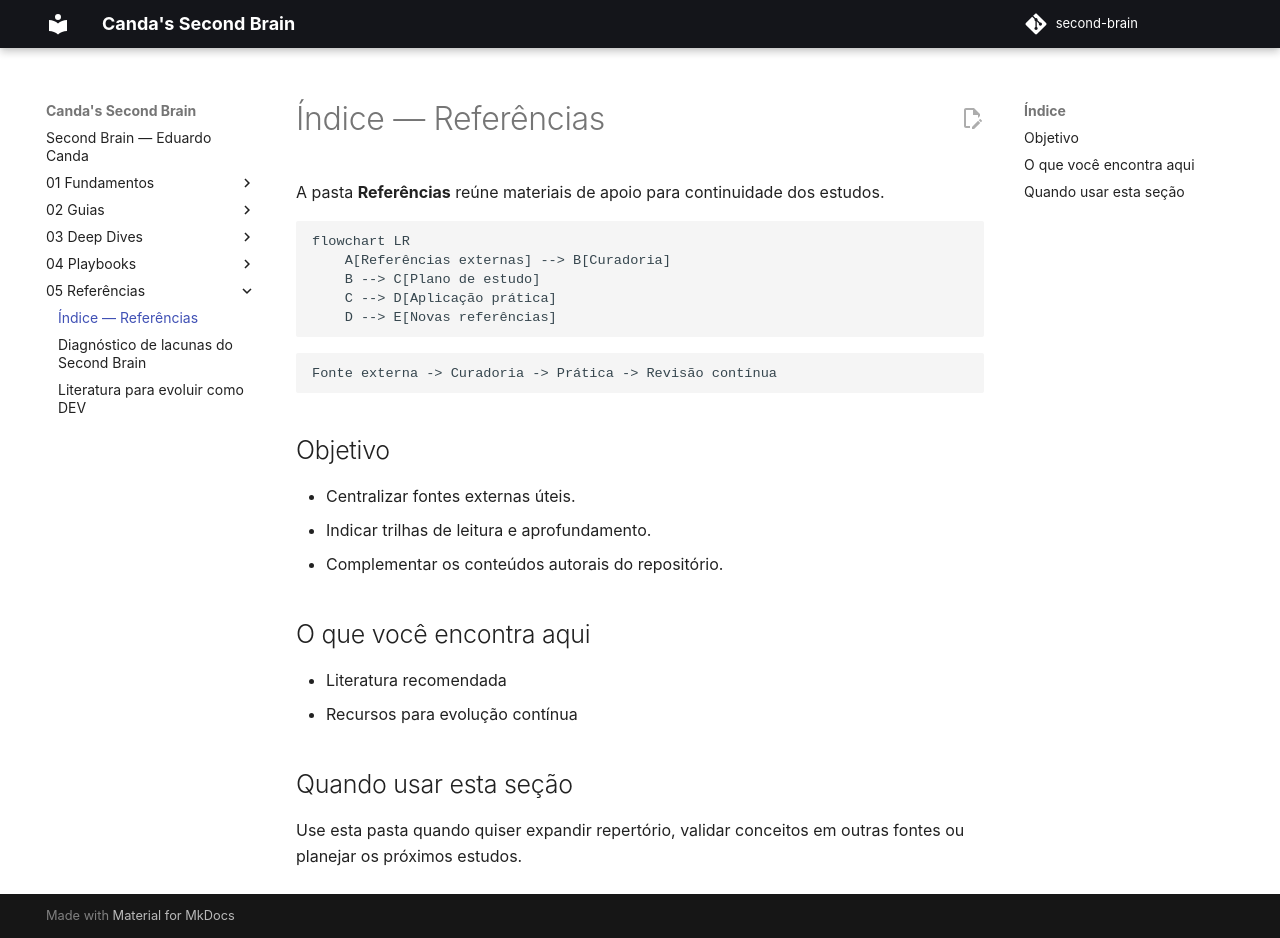

repository: EduardoCanda/second-brain · page: 05 - Referências/index.html · generator: mkdocs

# Índice — Referências

A pasta **Referências** reúne materiais de apoio para continuidade dos estudos.

```mermaid
flowchart LR
    A[Referências externas] --> B[Curadoria]
    B --> C[Plano de estudo]
    C --> D[Aplicação prática]
    D --> E[Novas referências]
```

```text
Fonte externa -> Curadoria -> Prática -> Revisão contínua
```


## Objetivo

- Centralizar fontes externas úteis.
- Indicar trilhas de leitura e aprofundamento.
- Complementar os conteúdos autorais do repositório.

## O que você encontra aqui

- Literatura recomendada
- Recursos para evolução contínua

## Quando usar esta seção

Use esta pasta quando quiser expandir repertório, validar conceitos em outras fontes ou planejar os próximos estudos.
